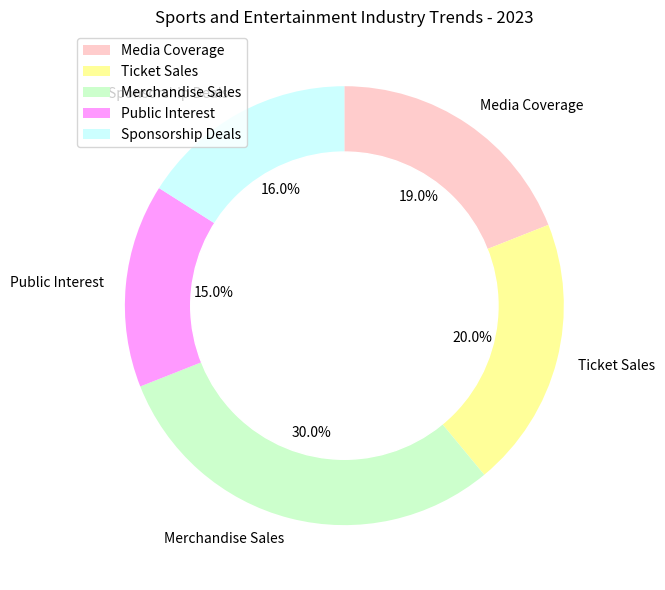

Write the Python code that produced this figure. (Note: this script raises an exception after producing the figure.)

import matplotlib.pyplot as plt
import numpy as np

data_labels = ['Media Coverage', 'Ticket Sales', 'Merchandise Sales', 'Public Interest', 'Sponsorship Deals']
data = [19, 20, 30, 15, 16]
line_labels = ['Category', 'ratio']

fig = plt.figure(figsize=(8, 6))
ax = fig.add_subplot()
ax.pie(data, labels=data_labels, startangle=90, counterclock=False,autopct='%1.1f%%', colors=['#FFCCCC', '#FFFF99', '#CCFFCC', '#FF99FF', '#CCFFFF'])
circle = plt.Circle((0,0), 0.7, color='white')
ax.add_artist(circle)
ax.legend(data_labels, loc="upper left")
plt.title('Sports and Entertainment Industry Trends - 2023')
plt.tight_layout()
plt.savefig('/cpfs01/user/yanxiangchao/code0/gpt_chart/structchart_simulation/simulated_data_corner_cases/rings/png/20231227-075221_83.png')
plt.clf()
